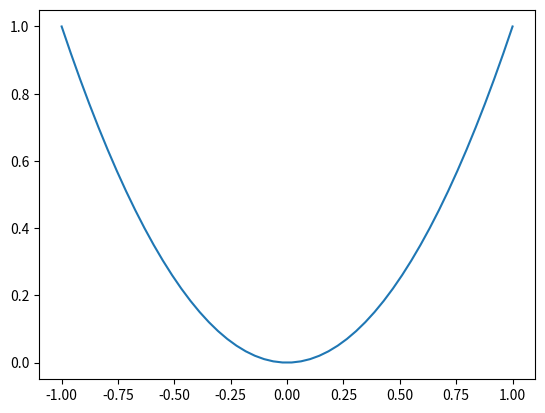
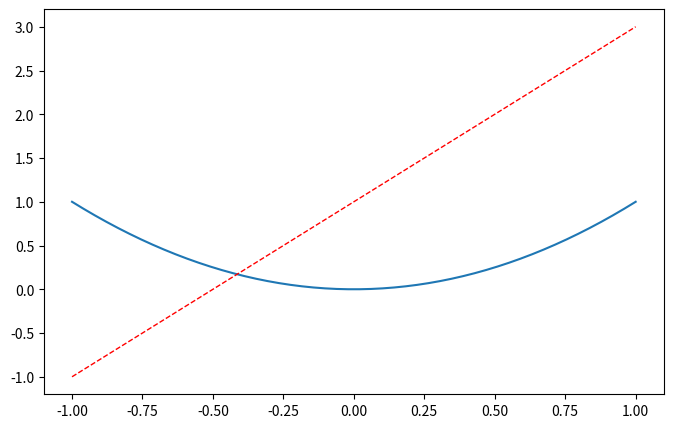

Here is the Python script that generated these plots, in order:
import matplotlib.pyplot as plt
import numpy as np

x = np.linspace(-1, 1, 50)
y1 = x**2
y2 = 2*x + 1

plt.figure()
plt.plot(x, y1)
plt.figure(num=2, figsize=(8, 5))
plt.plot(x, y1)
plt.plot(x, y2, color='red', linewidth=1.0, linestyle='--')
plt.show()